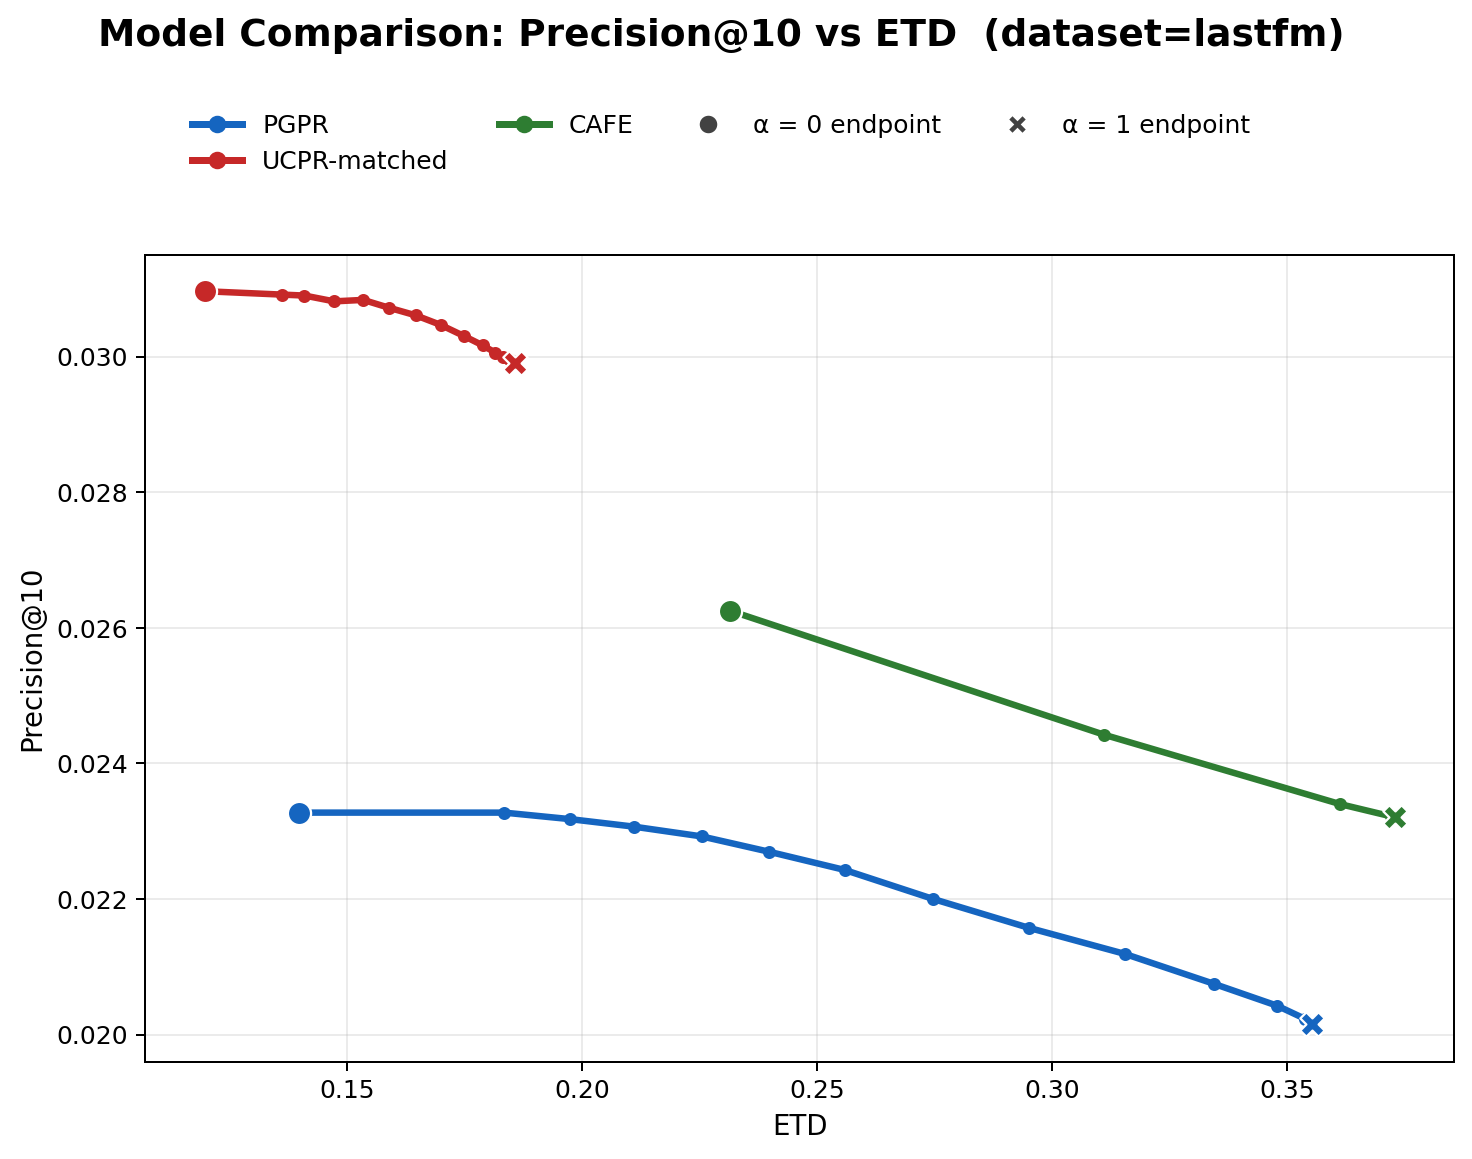

The table this chart was drawn from, first rows:
model, alpha, precision, ETD
PGPR, 0.0000, 0.0233, 0.1396
PGPR, 0.0500, 0.0233, 0.1834
PGPR, 0.1000, 0.0232, 0.1974
PGPR, 0.1500, 0.0231, 0.2109
PGPR, 0.2000, 0.0229, 0.2254
PGPR, 0.2500, 0.0227, 0.2398
PGPR, 0.3000, 0.0224, 0.2558
PGPR, 0.3500, 0.0220, 0.2746
PGPR, 0.4000, 0.0216, 0.2950
PGPR, 0.4500, 0.0212, 0.3154
PGPR, 0.5000, 0.0207, 0.3343
PGPR, 0.5500, 0.0204, 0.3478
PGPR, 0.6000, 0.0202, 0.3537
PGPR, 0.6500, 0.0201, 0.3550
PGPR, 0.7000, 0.0202, 0.3552
PGPR, 0.7500, 0.0202, 0.3552
PGPR, 0.8000, 0.0202, 0.3552
PGPR, 0.8500, 0.0202, 0.3552
PGPR, 0.9000, 0.0202, 0.3552
PGPR, 0.9500, 0.0202, 0.3552
PGPR, 1, 0.0202, 0.3552
UCPR-matched, 0.0000, 0.0310, 0.1196
UCPR-matched, 0.0500, 0.0309, 0.1360
UCPR-matched, 0.1000, 0.0309, 0.1409
UCPR-matched, 0.1500, 0.0308, 0.1472
UCPR-matched, 0.2000, 0.0308, 0.1534
UCPR-matched, 0.2500, 0.0307, 0.1588
UCPR-matched, 0.3000, 0.0306, 0.1646
UCPR-matched, 0.3500, 0.0305, 0.1699
UCPR-matched, 0.4000, 0.0303, 0.1749
UCPR-matched, 0.4500, 0.0302, 0.1788
UCPR-matched, 0.5000, 0.0301, 0.1814
UCPR-matched, 0.5500, 0.0300, 0.1831
UCPR-matched, 0.6000, 0.0300, 0.1843
UCPR-matched, 0.6500, 0.0299, 0.1851
UCPR-matched, 0.7000, 0.0299, 0.1855
UCPR-matched, 0.7500, 0.0299, 0.1856
UCPR-matched, 0.8000, 0.0299, 0.1856
UCPR-matched, 0.8500, 0.0299, 0.1856
UCPR-matched, 0.9000, 0.0299, 0.1856
UCPR-matched, 0.9500, 0.0299, 0.1856
UCPR-matched, 1, 0.0299, 0.1856
CAFE, 0.0000, 0.0263, 0.2314
CAFE, 0.0500, 0.0244, 0.3110
CAFE, 0.1000, 0.0234, 0.3612
CAFE, 0.1500, 0.0232, 0.3720
CAFE, 0.2000, 0.0232, 0.3728
CAFE, 0.2500, 0.0232, 0.3728
CAFE, 0.3000, 0.0232, 0.3728
CAFE, 0.3500, 0.0232, 0.3728
CAFE, 0.4000, 0.0232, 0.3728
CAFE, 0.4500, 0.0232, 0.3728
CAFE, 0.5000, 0.0232, 0.3728
CAFE, 0.5500, 0.0232, 0.3728
CAFE, 0.6000, 0.0232, 0.3728
CAFE, 0.6500, 0.0232, 0.3728
CAFE, 0.7000, 0.0232, 0.3728
CAFE, 0.7500, 0.0232, 0.3728
CAFE, 0.8000, 0.0232, 0.3728
CAFE, 0.8500, 0.0232, 0.3728
... 3 more rows
